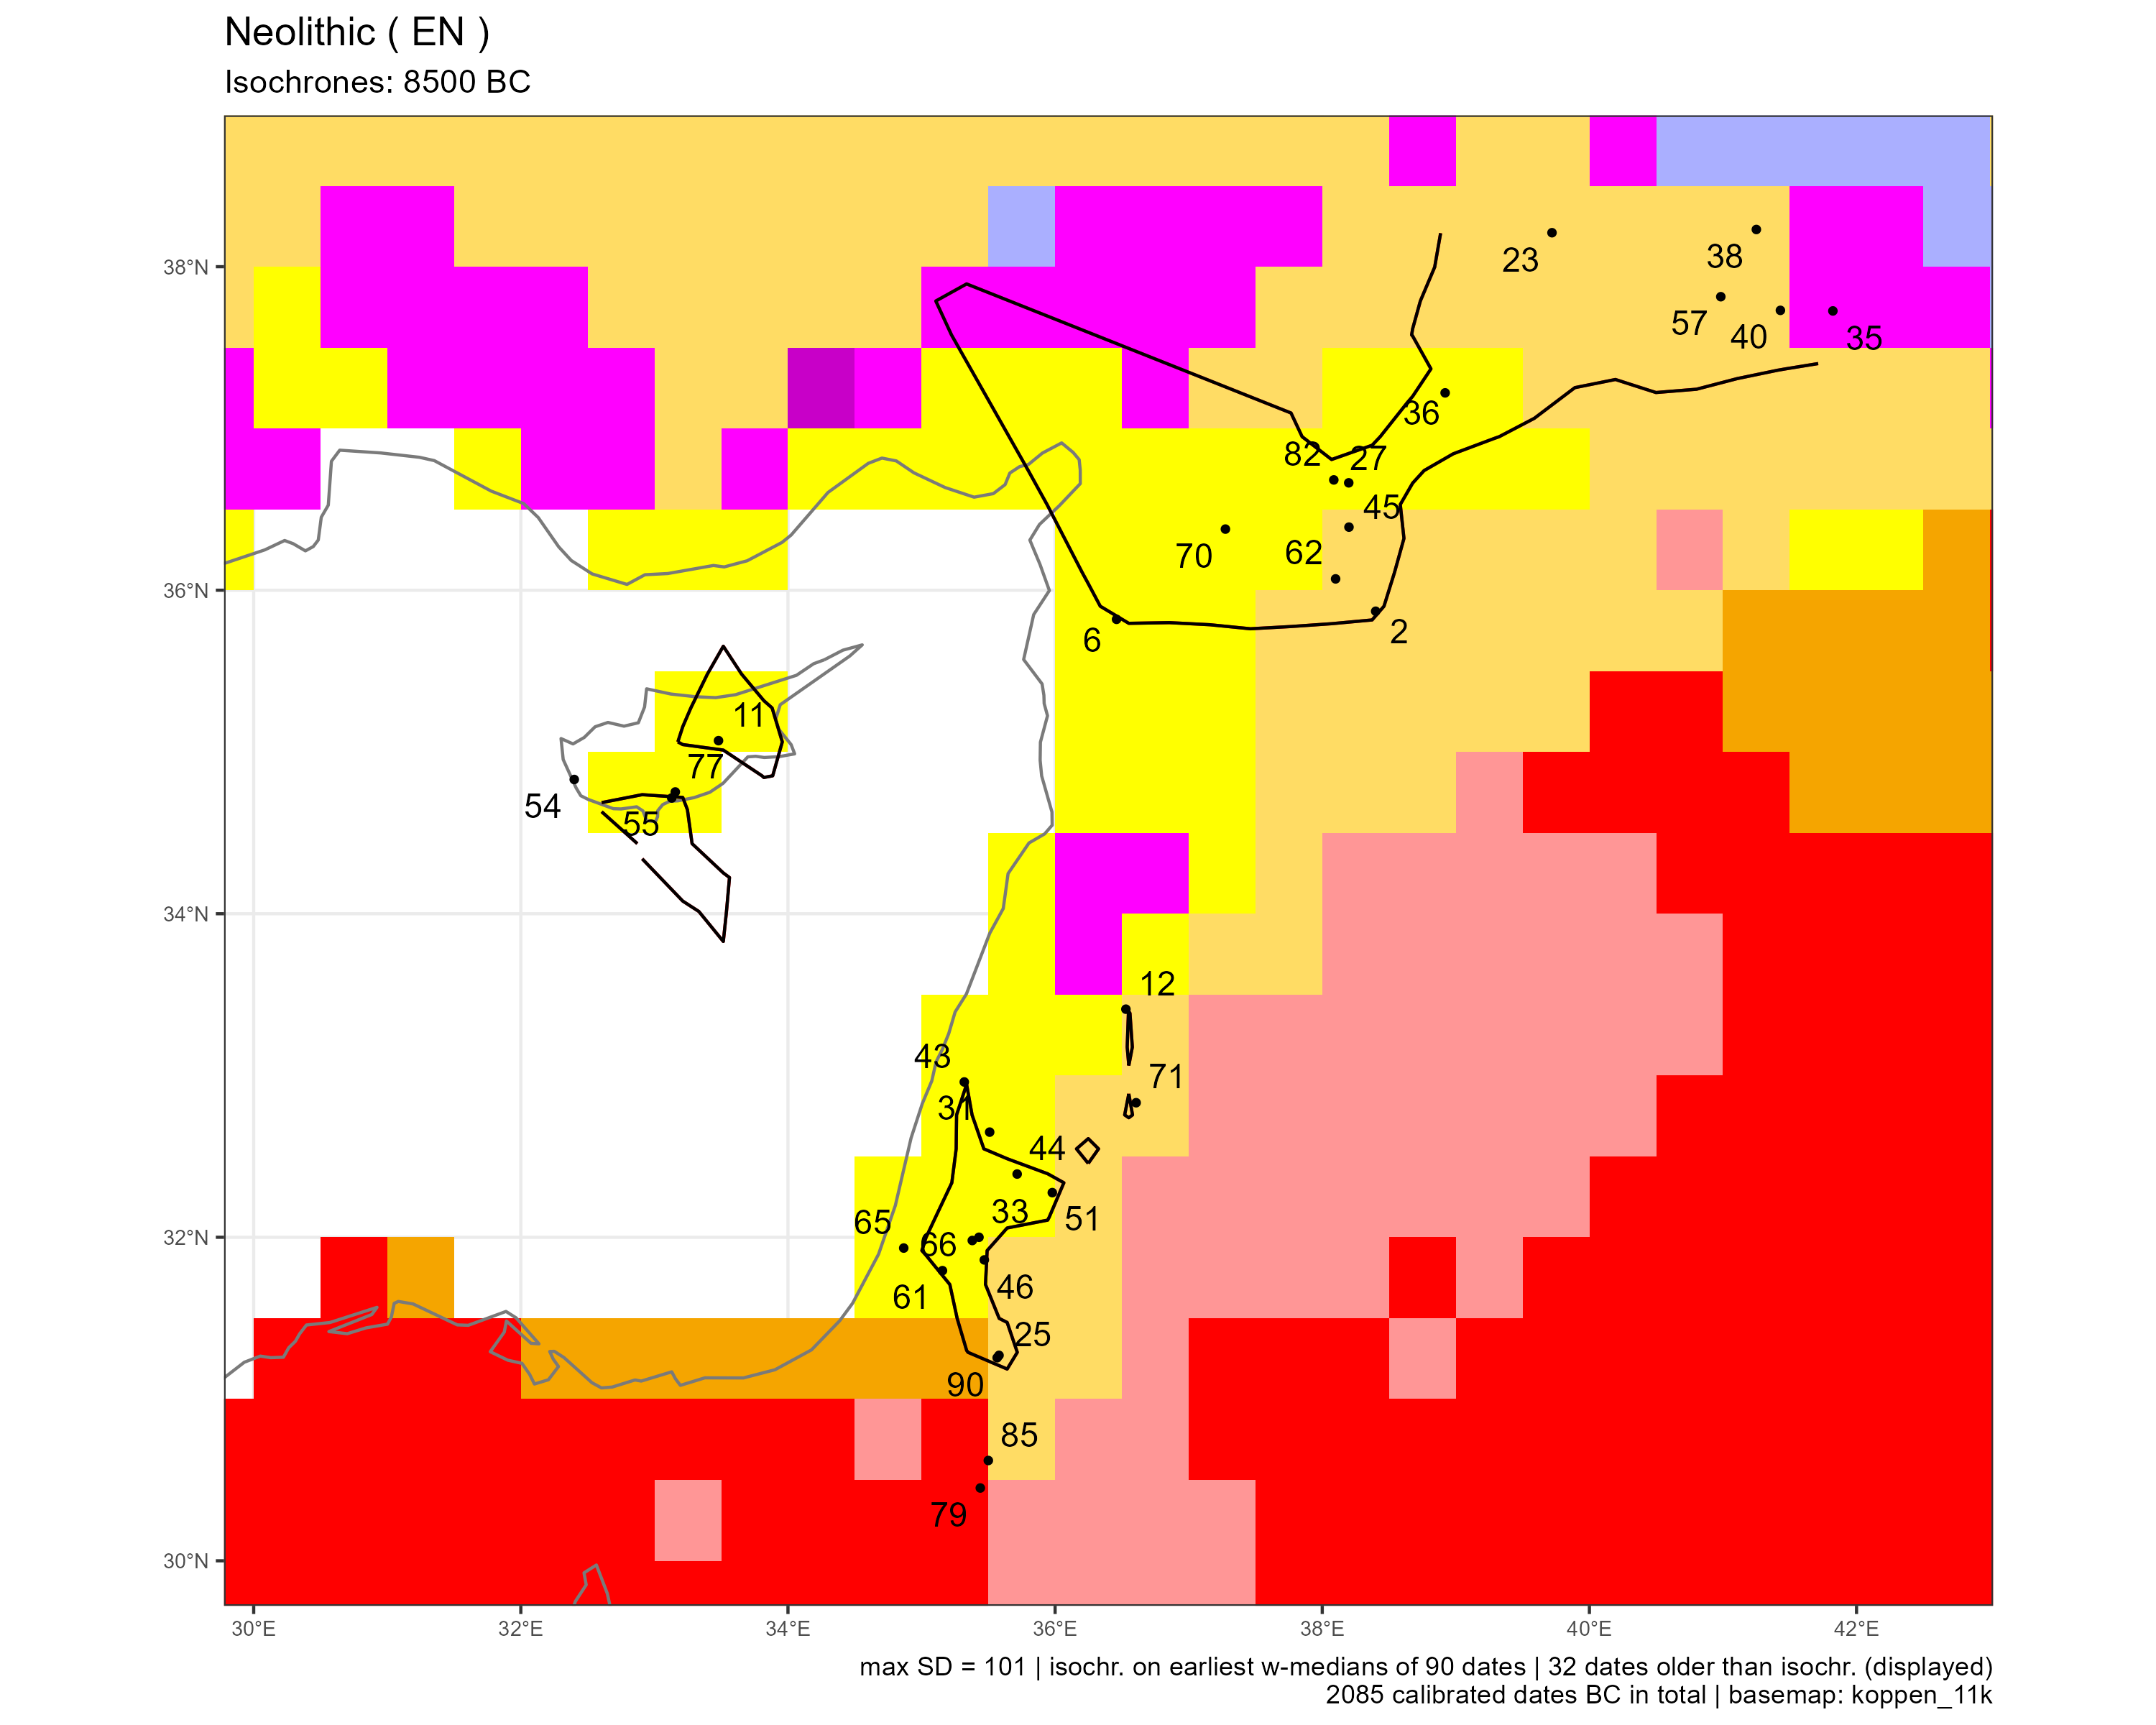

The table this chart was drawn from, first rows:
sourcedb	site	idf	labcode	lon	lat	period	median	ID	code
calpal	Abu Hureyra	2	BM-1122	38.4	35.87	EN	-8644	2	BSk
calpal	Ain el-Kerkh	6	GrA-22277	36.46	35.82	EN	-8608	6	Csa
calpal	Asprokremnos	11	Hd-27217	33.48	35.07	EN	-8907	11	Csa
calpal	Aswad	12	GrA-25915	36.53	33.41	EN	-8538	12	BSk
calpal	Cayönü	23	GrN-8103	39.72	38.21	EN	-10359	23	BSk
calpal	Dhra	25	AA-38142	35.58	31.27	EN	-9630	25	BSk
calpal	Dja'de	27	Ly-12110	38.2	36.66	EN	-8976	27	Csa
calpal	Gesher	31	Pta-4553	35.51	32.65	EN	-9586	31	Csa
calpal	Gilgal	33	Pta-4588	35.43	32	EN	-9412	33	Csa
calpal	Gusir	35	KIA-44178	41.82	37.73	EN	-9486	35	Dsa
calpal	Göbekli Tepe	36	UGAMS-10796	38.92	37.22	EN	-9503	36	Csa
calpal	Hallan Cemi	38	OxA-12329	41.25	38.23	EN	-9695	38	BSk
calpal	Hasankeyf	40	MTC-16070	41.43	37.73	EN	-9559	40	BSk
calpal	Horvat Galil	43	RT-1397	35.32	32.96	EN	-8594	43	Csa
calpal	Iraq ed-Dubb	44	OxA-17077	35.72	32.39	EN	-9511	44	Csa
calpal	Jerf el Ahmar	45	Ly-10651	38.2	36.39	EN	-9465	45	BSk
calpal	Jericho	46	P-379	35.47	31.86	EN	-9038	46	Csa
calpal	Kharaysin	51	CNA-3465	35.98	32.28	EN	-8899	51	Csa
calpal	Kissonerga-Mylouthkia	54	OxA-7460	32.4	34.83	EN	-8562	54	NA
bda	Klimonas	55	Muse-310 (SacA-34272)	33.13	34.72	EN	-9163	55	Csa
calpal	Körtik	57	ETH-45335	40.98	37.81	EN	-10216	57	BSk
calpal	Motza	61	RTT-4750	35.16	31.79	EN	-8568	61	Csa
calpal	Mureybet	62	P-1215	38.1	36.07	EN	-9567	62	BSk
calpal	Nesher-Ramla quarr	65	RTD-8876	34.87	31.93	EN	-8530	65	Csa
calpal	Netiv Hagdud	66	Pta-4557	35.38	31.98	EN	-9245	66	Csa
calpal	Qaramel	70	Gd-30062	37.27	36.38	EN	-10270	70	Csa
calpal	Qarassa	71	Beta-290929	36.61	32.83	EN	-8598	71	BSk
calpal	Shillourokambos	77	Ly-290	33.16	34.75	EN	-8550	77	Csa
calpal	Shkarat Msaied	79	AAR-9336	35.44	30.45	EN	-8983	79	BWh
calpal	Tell 'Abr	82	Ly-5235	38.09	36.68	EN	-9239	82	Csa
calpal	WF 16	85	Beta-192521	35.5	30.62	EN	-10596	85	BSk
calpal	Zahrat adh-Drah 2	90	Wk-9633	35.57	31.26	EN	-9012	90	BSk
